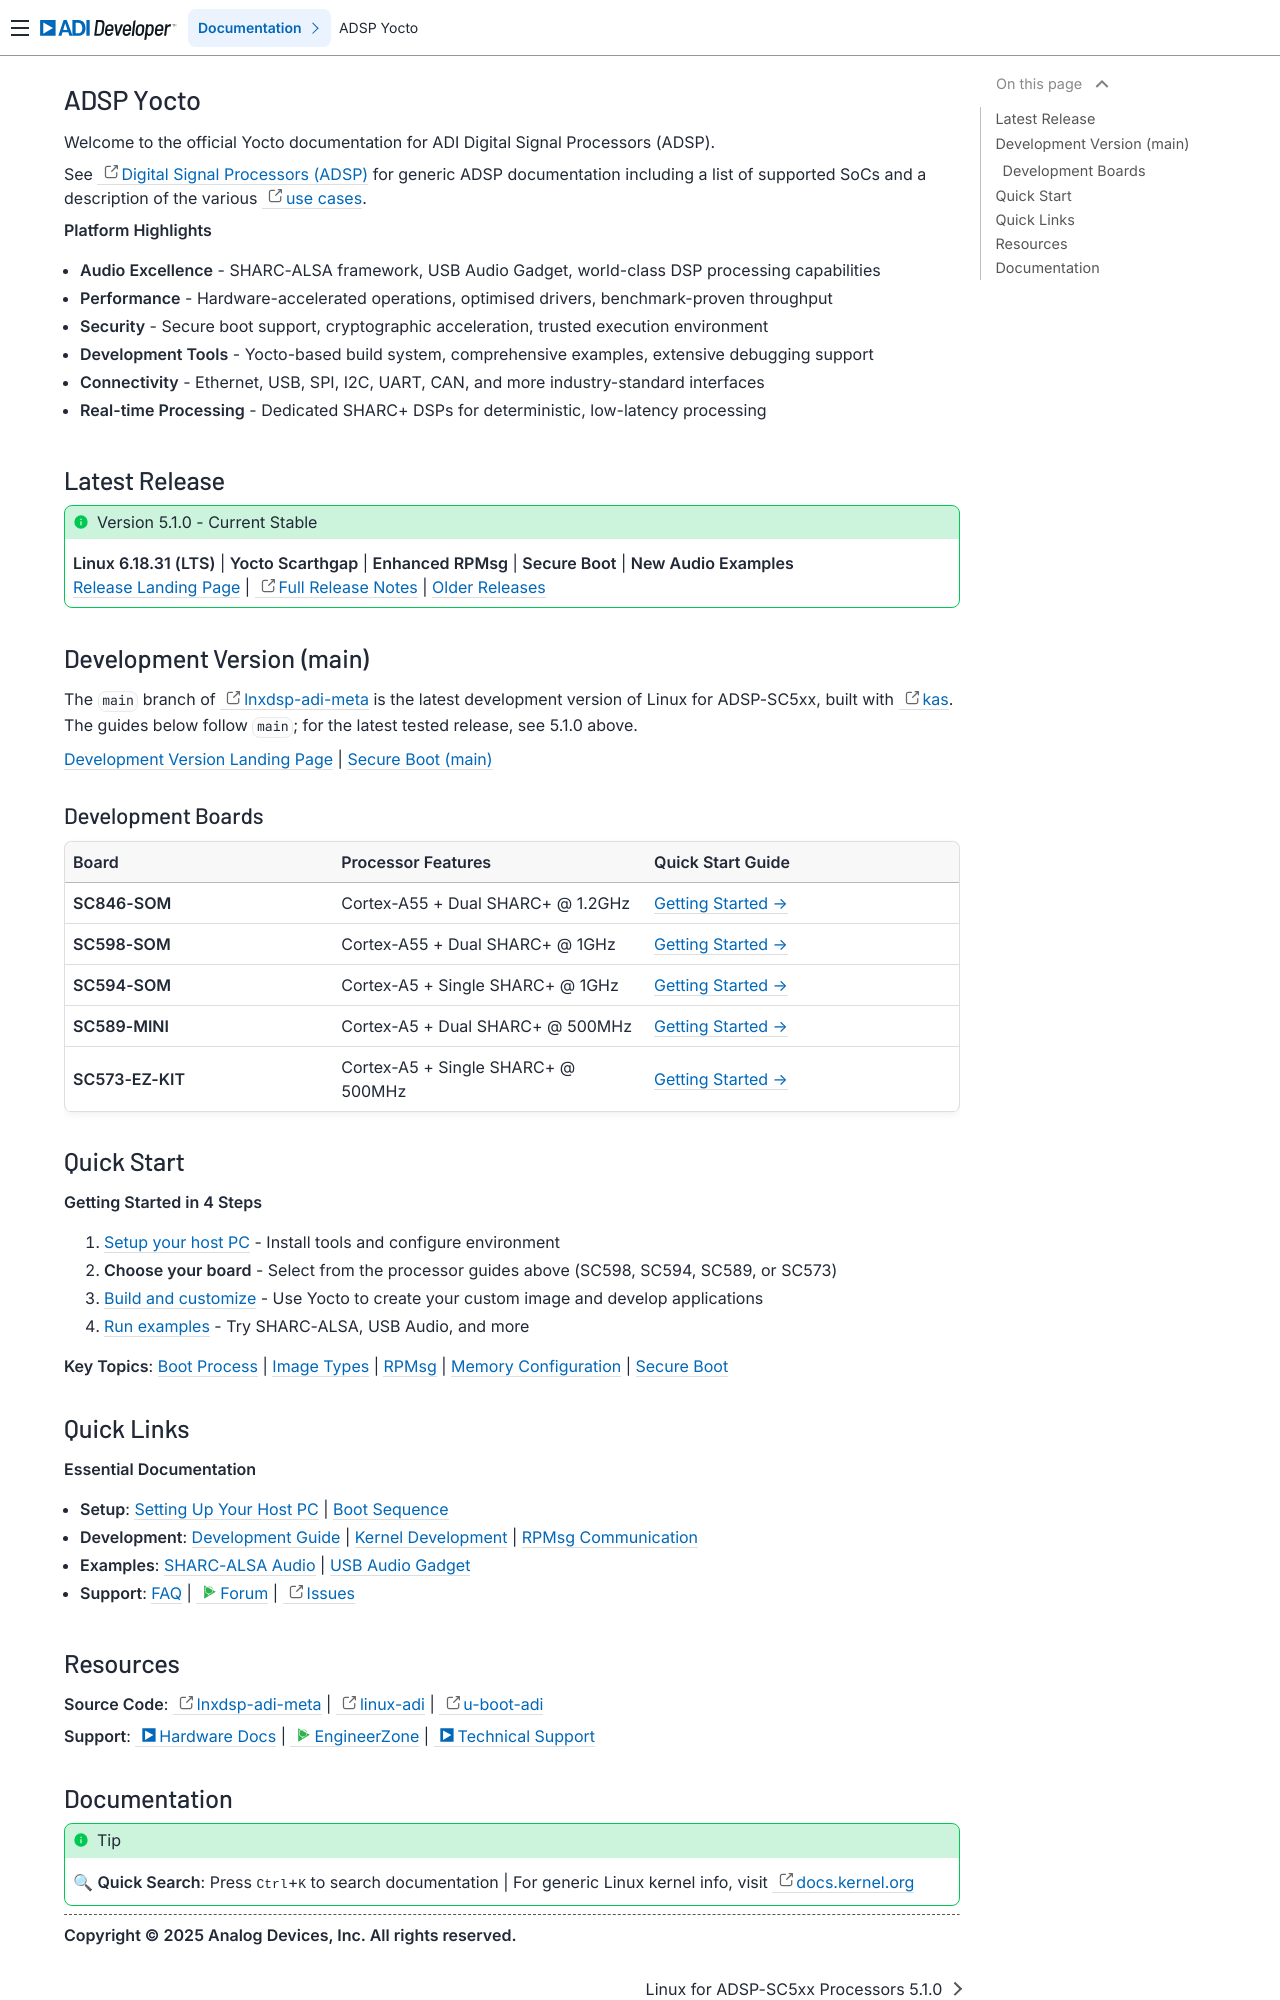

repository: analogdevicesinc/lnxdsp-adi-meta · page: index.html · generator: sphinx

ADSP Yocto
==========

Welcome to the official Yocto documentation for ADI Digital Signal Processors
(ADSP).

See :external+system-level:doc:`products/adsp/index` for generic ADSP
documentation including a list of supported SoCs and a description of the
various :external+system-level:doc:`use cases <products/adsp/use-cases>`.

**Platform Highlights**

* **Audio Excellence** - SHARC-ALSA framework, USB Audio Gadget, world-class DSP processing capabilities
* **Performance** - Hardware-accelerated operations, optimised drivers, benchmark-proven throughput
* **Security** - Secure boot support, cryptographic acceleration, trusted execution environment
* **Development Tools** - Yocto-based build system, comprehensive examples, extensive debugging support
* **Connectivity** - Ethernet, USB, SPI, I2C, UART, CAN, and more industry-standard interfaces
* **Real-time Processing** - Dedicated SHARC+ DSPs for deterministic, low-latency processing

Latest Release
--------------

.. admonition:: Version 5.1.0 - Current Stable
   :class: tip

   **Linux 6.18.31 (LTS)** | **Yocto Scarthgap** | **Enhanced RPMsg** |
   **Secure Boot** | **New Audio Examples**

   :doc:`Release Landing Page <Linux-for-ADSP‐SC5xx-5.1.0-Landing-Page>` | `Full Release Notes <https://github.com/analogdevicesinc/lnxdsp-adi-meta/releases/tag/5.1.0-rel>`_ | :doc:`Older Releases <Older-Releases>`

Development Version (main)
--------------------------

The ``main`` branch of
`lnxdsp-adi-meta <https://github.com/analogdevicesinc/lnxdsp-adi-meta>`_ is the
latest development version of Linux for ADSP-SC5xx, built with
`kas <https://kas.readthedocs.io>`_. The guides below follow ``main``; for the
latest tested release, see 5.1.0 above.

:doc:`Development Version Landing Page <Linux-for-ADSP‐SC5xx-main-Landing-Page>` | :doc:`Secure Boot (main) <secure-boot/Secure-Boot-Support-in-main>`

Development Boards
~~~~~~~~~~~~~~~~~~

.. list-table::
   :widths: 30 35 35
   :header-rows: 1

   * - Board
     - Processor Features
     - Quick Start Guide
   * - **SC846-SOM**
     - Cortex-A55 + Dual SHARC+ @ 1.2GHz
     - :doc:`Getting Started → <getting-started/Getting-Started-with-ADSP‐SC846-(Linux-for-ADSP‐SC5xx-Processors-main)>`
   * - **SC598-SOM**
     - Cortex-A55 + Dual SHARC+ @ 1GHz
     - :doc:`Getting Started → <getting-started/Getting-Started-with-ADSP‐SC598-(Linux-for-ADSP‐SC5xx-Processors-main)>`
   * - **SC594-SOM**
     - Cortex-A5 + Single SHARC+ @ 1GHz
     - :doc:`Getting Started → <getting-started/Getting-Started-with-ADSP‐SC594-(Linux-for-ADSP‐SC5xx-Processors-main)>`
   * - **SC589-MINI**
     - Cortex-A5 + Dual SHARC+ @ 500MHz
     - :doc:`Getting Started → <getting-started/Getting-Started-with-ADSP‐SC589‐MINI-(Linux-for-ADSP‐SC5xx-Processors-main)>`
   * - **SC573-EZ-KIT**
     - Cortex-A5 + Single SHARC+ @ 500MHz
     - :doc:`Getting Started → <getting-started/Getting-Started-with-ADSP‐SC573-(Linux-for-ADSP‐SC5xx-Processors-main)>`

Quick Start
-----------

**Getting Started in 4 Steps**

1. :doc:`Setup your host PC <getting-started/Setting-Up-Your-Host-PC-(Linux-for-ADSP‐SC5xx-Processors-main)>` - Install tools and configure environment
2. **Choose your board** - Select from the processor guides above (SC598, SC594, SC589, or SC573)
3. :doc:`Build and customize <development/Development>` - Use Yocto to create your custom image and develop applications
4. :doc:`Run examples <examples/Examples>` - Try SHARC-ALSA, USB Audio, and more

**Key Topics**: :doc:`Boot Process <development/Boot-Sequence>` | :doc:`Image
Types <development/Image-Types>` | :doc:`RPMsg <development/RPMsg>` |
:doc:`Memory Configuration
<development/Configuring-System-Memory-When-Using-Linux-and-SHARC-Applications>` |
:doc:`Secure Boot <secure-boot/Secure-Boot-Support>`

Quick Links
-----------

**Essential Documentation**

* **Setup**: :doc:`Setting Up Your Host PC <getting-started/Setting-Up-Your-Host-PC-(Linux-for-ADSP‐SC5xx-Processors-main)>` | :doc:`Boot Sequence <development/Boot-Sequence>`
* **Development**: :doc:`Development Guide <development/Development>` | :doc:`Kernel Development <development/Linux-Kernel-Development>` | :doc:`RPMsg Communication <development/RPMsg>`
* **Examples**: :doc:`SHARC-ALSA Audio <examples/SHARC‐ALSA-Example>` | :doc:`USB Audio Gadget <examples/USB-Gadget-Audio-Example>`
* **Support**: :doc:`FAQ <faq/Frequently-Asked-Questions>` | :ez:`Forum <linux-software-drivers>` | `Issues <https://github.com/analogdevicesinc/lnxdsp-adi-meta/issues>`_

Resources
---------

**Source Code**: `lnxdsp-adi-meta <https://github.com/analogdevicesinc/lnxdsp-adi-meta>`_ | `linux-adi <https://github.com/analogdevicesinc/linux>`_ | `u-boot-adi <https://github.com/analogdevicesinc/u-boot>`_

**Support**: :adi:`Hardware Docs <en/products/adsp-sc598.html>` |
:ez:`EngineerZone <linux-software-drivers>` |
:adi:`Technical Support <en/support/technical-support.html>`
